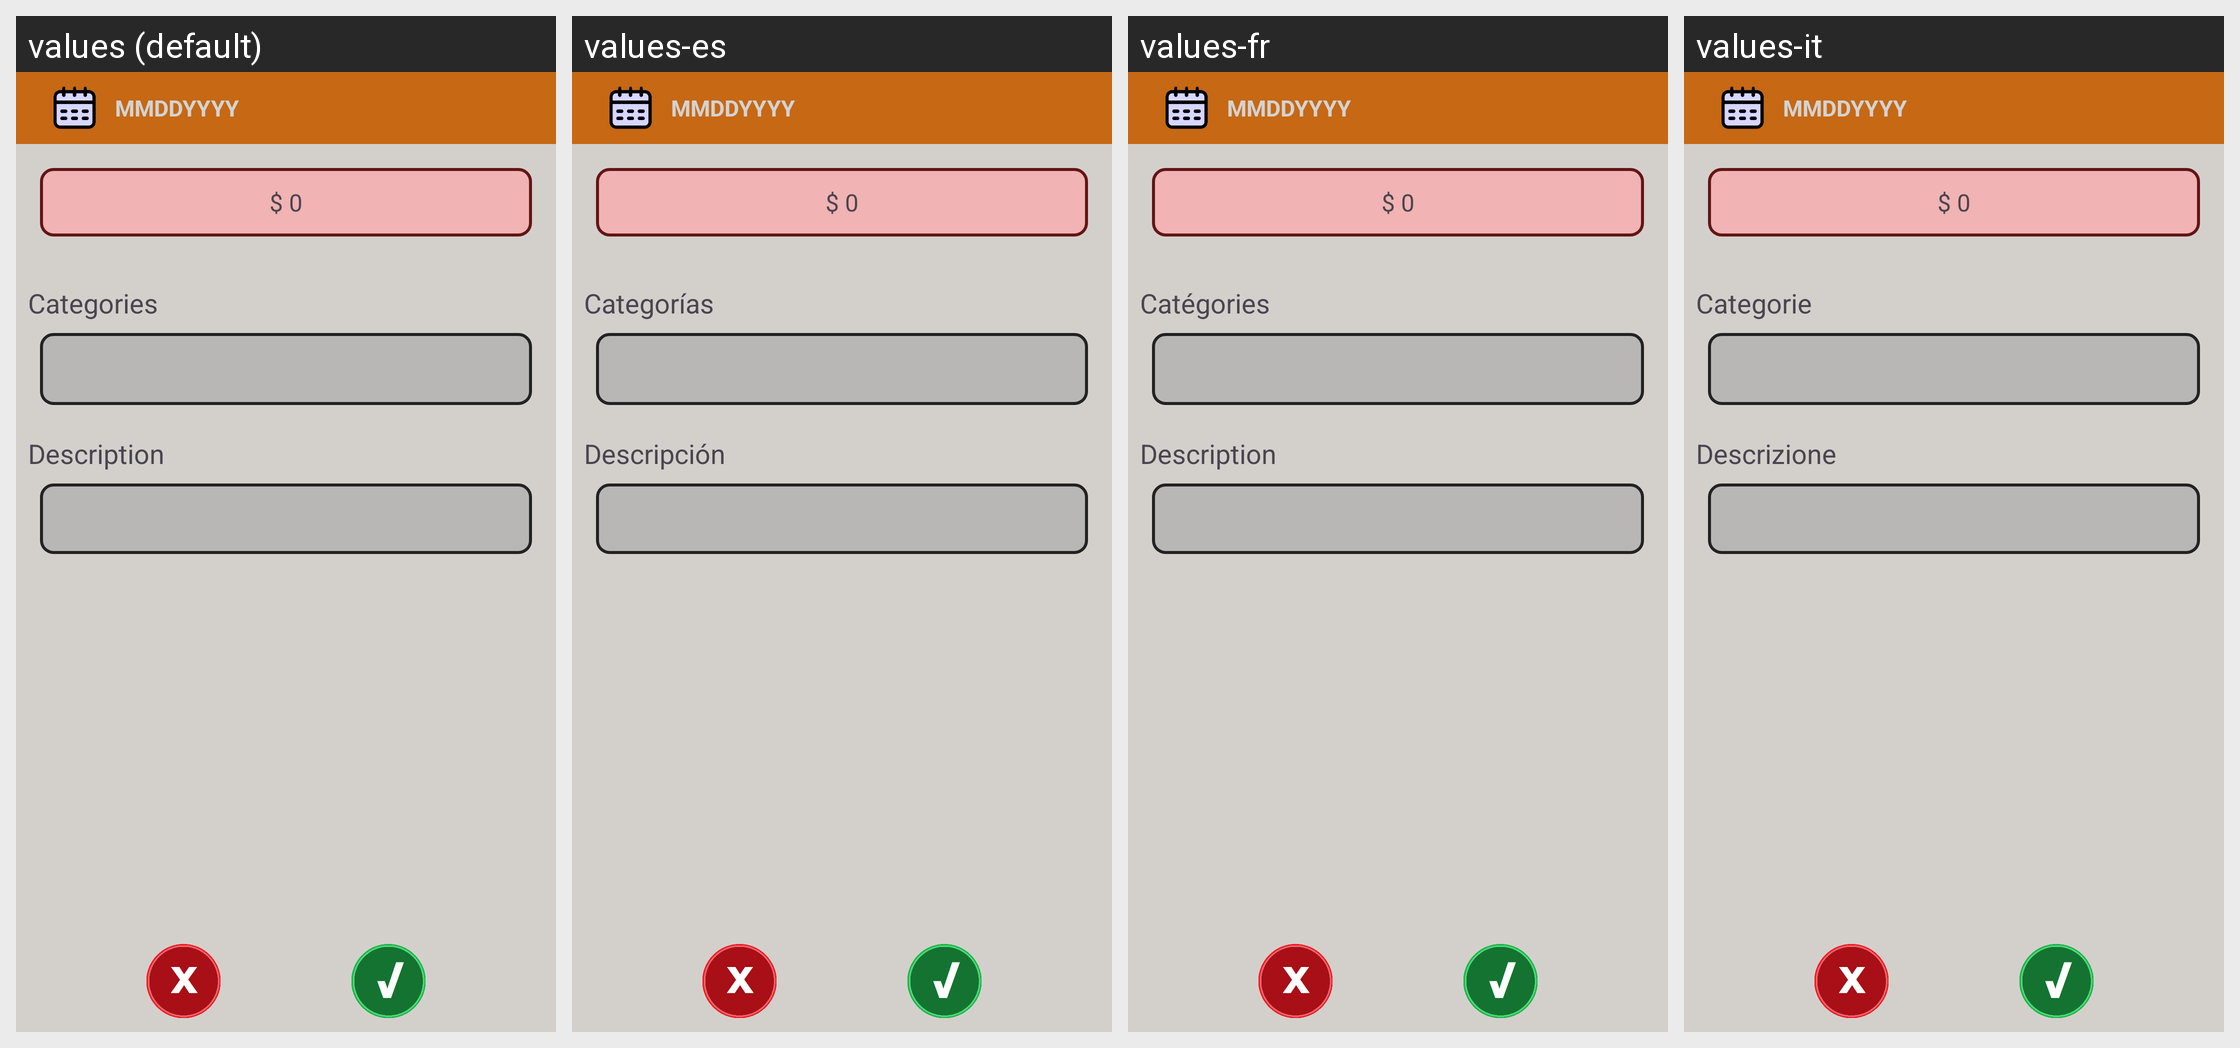

For this localized Android screen grid, give each drawn string resource with its value in every locale shown.
Android screen res/layout/fragment_transaction.xml rendered under 4 locales, left to right: values (default), values-es, values-fr, values-it. Device: Nexus 5 (rendered at 1080×1920; each locale shown at half size, 540×960, under a caption strip naming it); theme Theme.MyApplication.
Other locales in the repository, not shown: values-pt.
Strings drawn on this screen, with the default value and each locale's value (text and hints the layout hard-codes, and strings that could not be matched under every locale, appear in the picture but are not listed):

config_categories
  values: Categories
  values-es: Categorías
  values-fr: Catégories
  values-it: Categorie

description
  values: Description
  values-es: Descripción
  values-fr: Description
  values-it: Descrizione
